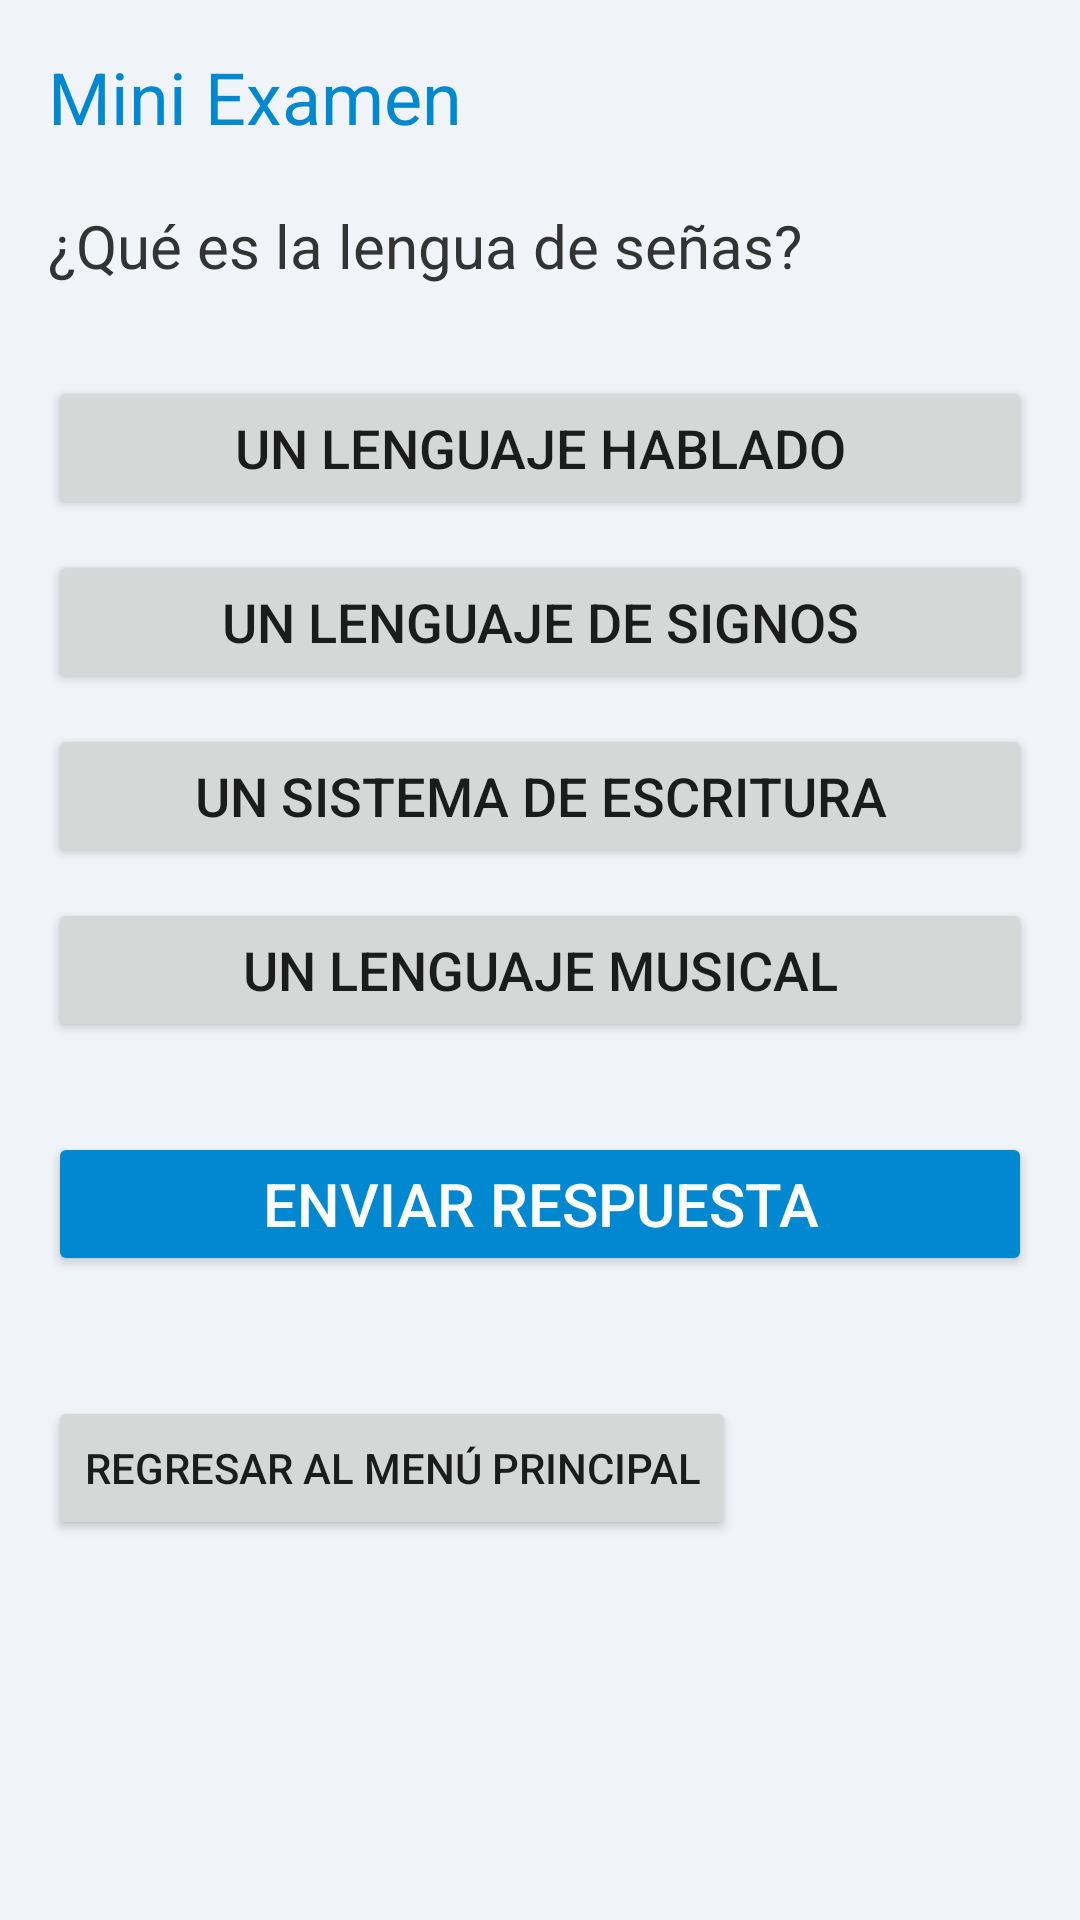

This screen was rendered from an Android layout file. Write that file and the resources it references.
<!-- AndroidManifest.xml: application theme Theme.Enlaza2 -->
<!-- res/layout/activity_examen.xml -->
<LinearLayout xmlns:android="http://schemas.android.com/apk/res/android"
    android:orientation="vertical"
    android:layout_width="match_parent"
    android:layout_height="match_parent"
    android:padding="16dp"
    android:background="#F0F4F8">

    
    <TextView
        android:id="@+id/examenTitle"
        android:layout_width="wrap_content"
        android:layout_height="wrap_content"
        android:text="Mini Examen"
        android:textSize="24sp"
        android:textColor="#0288D1"
        android:layout_marginBottom="20dp"
        android:gravity="center"/>

    
    <TextView
        android:id="@+id/pregunta"
        android:layout_width="wrap_content"
        android:layout_height="wrap_content"
        android:text="¿Qué es la lengua de señas?"
        android:textSize="20sp"
        android:textColor="#333333"
        android:layout_marginBottom="30dp"/>

    
    <Button
        android:id="@+id/respuesta1"
        android:layout_width="match_parent"
        android:layout_height="wrap_content"
        android:text="Un lenguaje hablado"
        android:textSize="18sp"
        android:layout_marginBottom="10dp"/>

    <Button
        android:id="@+id/respuesta2"
        android:layout_width="match_parent"
        android:layout_height="wrap_content"
        android:text="Un lenguaje de signos"
        android:textSize="18sp"
        android:layout_marginBottom="10dp"/>

    <Button
        android:id="@+id/respuesta3"
        android:layout_width="match_parent"
        android:layout_height="wrap_content"
        android:text="Un sistema de escritura"
        android:textSize="18sp"
        android:layout_marginBottom="10dp"/>

    <Button
        android:id="@+id/respuesta4"
        android:layout_width="match_parent"
        android:layout_height="wrap_content"
        android:text="Un lenguaje musical"
        android:textSize="18sp"
        android:layout_marginBottom="30dp"/>

    
    <Button
        android:id="@+id/botonEnviar"
        android:layout_width="match_parent"
        android:layout_height="wrap_content"
        android:text="Enviar Respuesta"
        android:textSize="20sp"
        android:layout_marginBottom="20dp"
        android:backgroundTint="#0288D1"
        android:textColor="#FFFFFF"/>

    <Button
        android:id="@+id/regresarButtonn"
        android:layout_width="wrap_content"
        android:layout_height="wrap_content"
        android:layout_alignParentBottom="true"
        android:layout_centerHorizontal="true"
        android:layout_marginTop="20dp"
        android:text="Regresar al Menú Principal" />
</LinearLayout>
<!-- resources referenced by this layout -->
<resources>
  <style name="Theme.Enlaza2" parent="Theme.AppCompat.Light.DarkActionBar">
      </style>
</resources>
